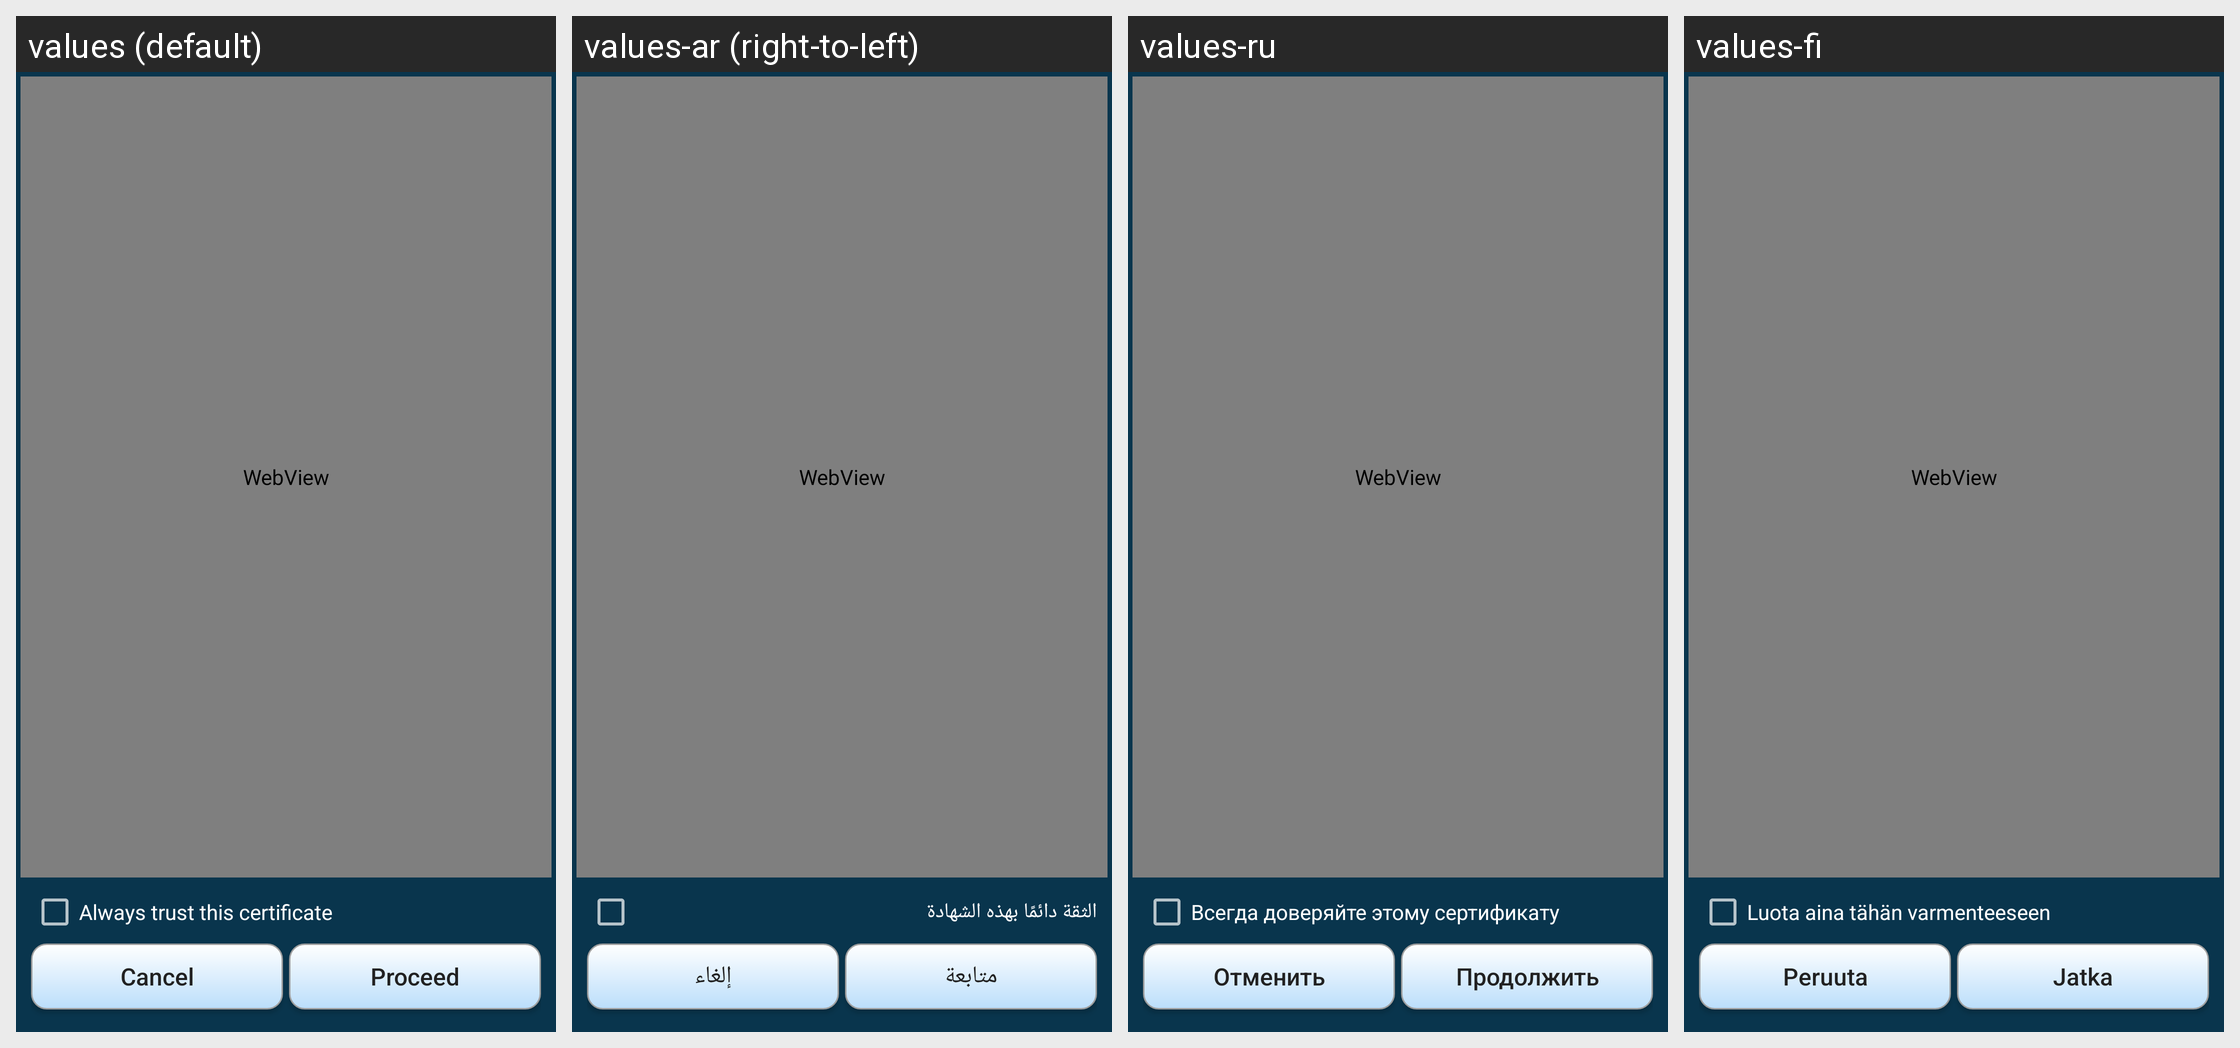

Locale-by-locale string values for the Android screen shown in this grid:
Android screen res/layout/cert_info.xml rendered under 4 locales, left to right: values (default), values-ar (right-to-left), values-ru, values-fi. Device: Nexus 5 (rendered at 1080×1920; each locale shown at half size, 540×960, under a caption strip naming it); theme AppTheme.
Other locales in the repository, not shown: values-de, values-es, values-in, values-pt-rBR, values-sk, values-zh-rCN.
Strings drawn on this screen, with the default value and each locale's value (text and hints the layout hard-codes, and strings that could not be matched under every locale, appear in the picture but are not listed):

trust_always
  values: Always trust this certificate
  values-ar: الثقة دائمًا بهذه الشهادة
  values-ru: Всегда доверяйте этому сертификату
  values-fi: Luota aina tähän varmenteeseen

cancel
  values: Cancel
  values-ar: إلغاء
  values-ru: Отменить
  values-fi: Peruuta

proceed
  values: Proceed
  values-ar: متابعة
  values-ru: Продолжить
  values-fi: Jatka
